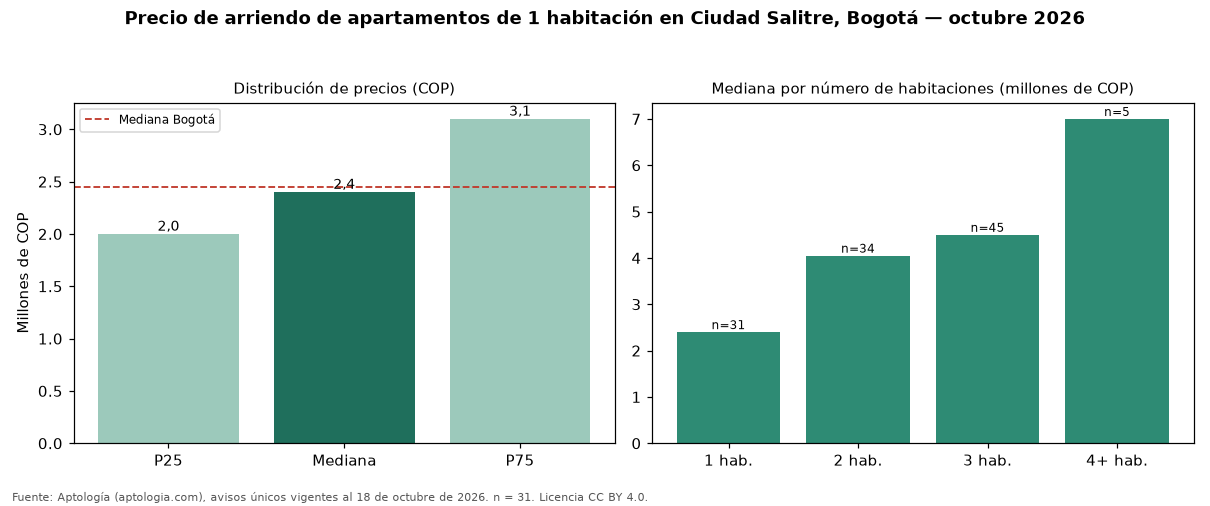

The data file committed next to this chart (first rows):
seccion, metrica, valor_cop, n
precio, p25, 2000000, 31
precio, mediana, 2400000, 31
precio, p75, 3099000, 31
cop_por_m2, p25, 59209, 31
cop_por_m2, mediana, 65625, 31
cop_por_m2, p75, 77083, 31
area, area_mediana_m2, 33.0, 31
habitaciones, 1, 2400000, 31
habitaciones, 2, 4050000, 34
habitaciones, 3, 4500000, 45
habitaciones, 4+, 7000000, 5
administracion, mediana, 245000, 8
estrato, moda, 4, 
parqueadero, porcentaje_con_parqueadero, 41.9, 31
ciudad, mediana_ciudad, 2450000, 3593
ciudad, mediana_cop_por_m2_ciudad, 61607, 3593
